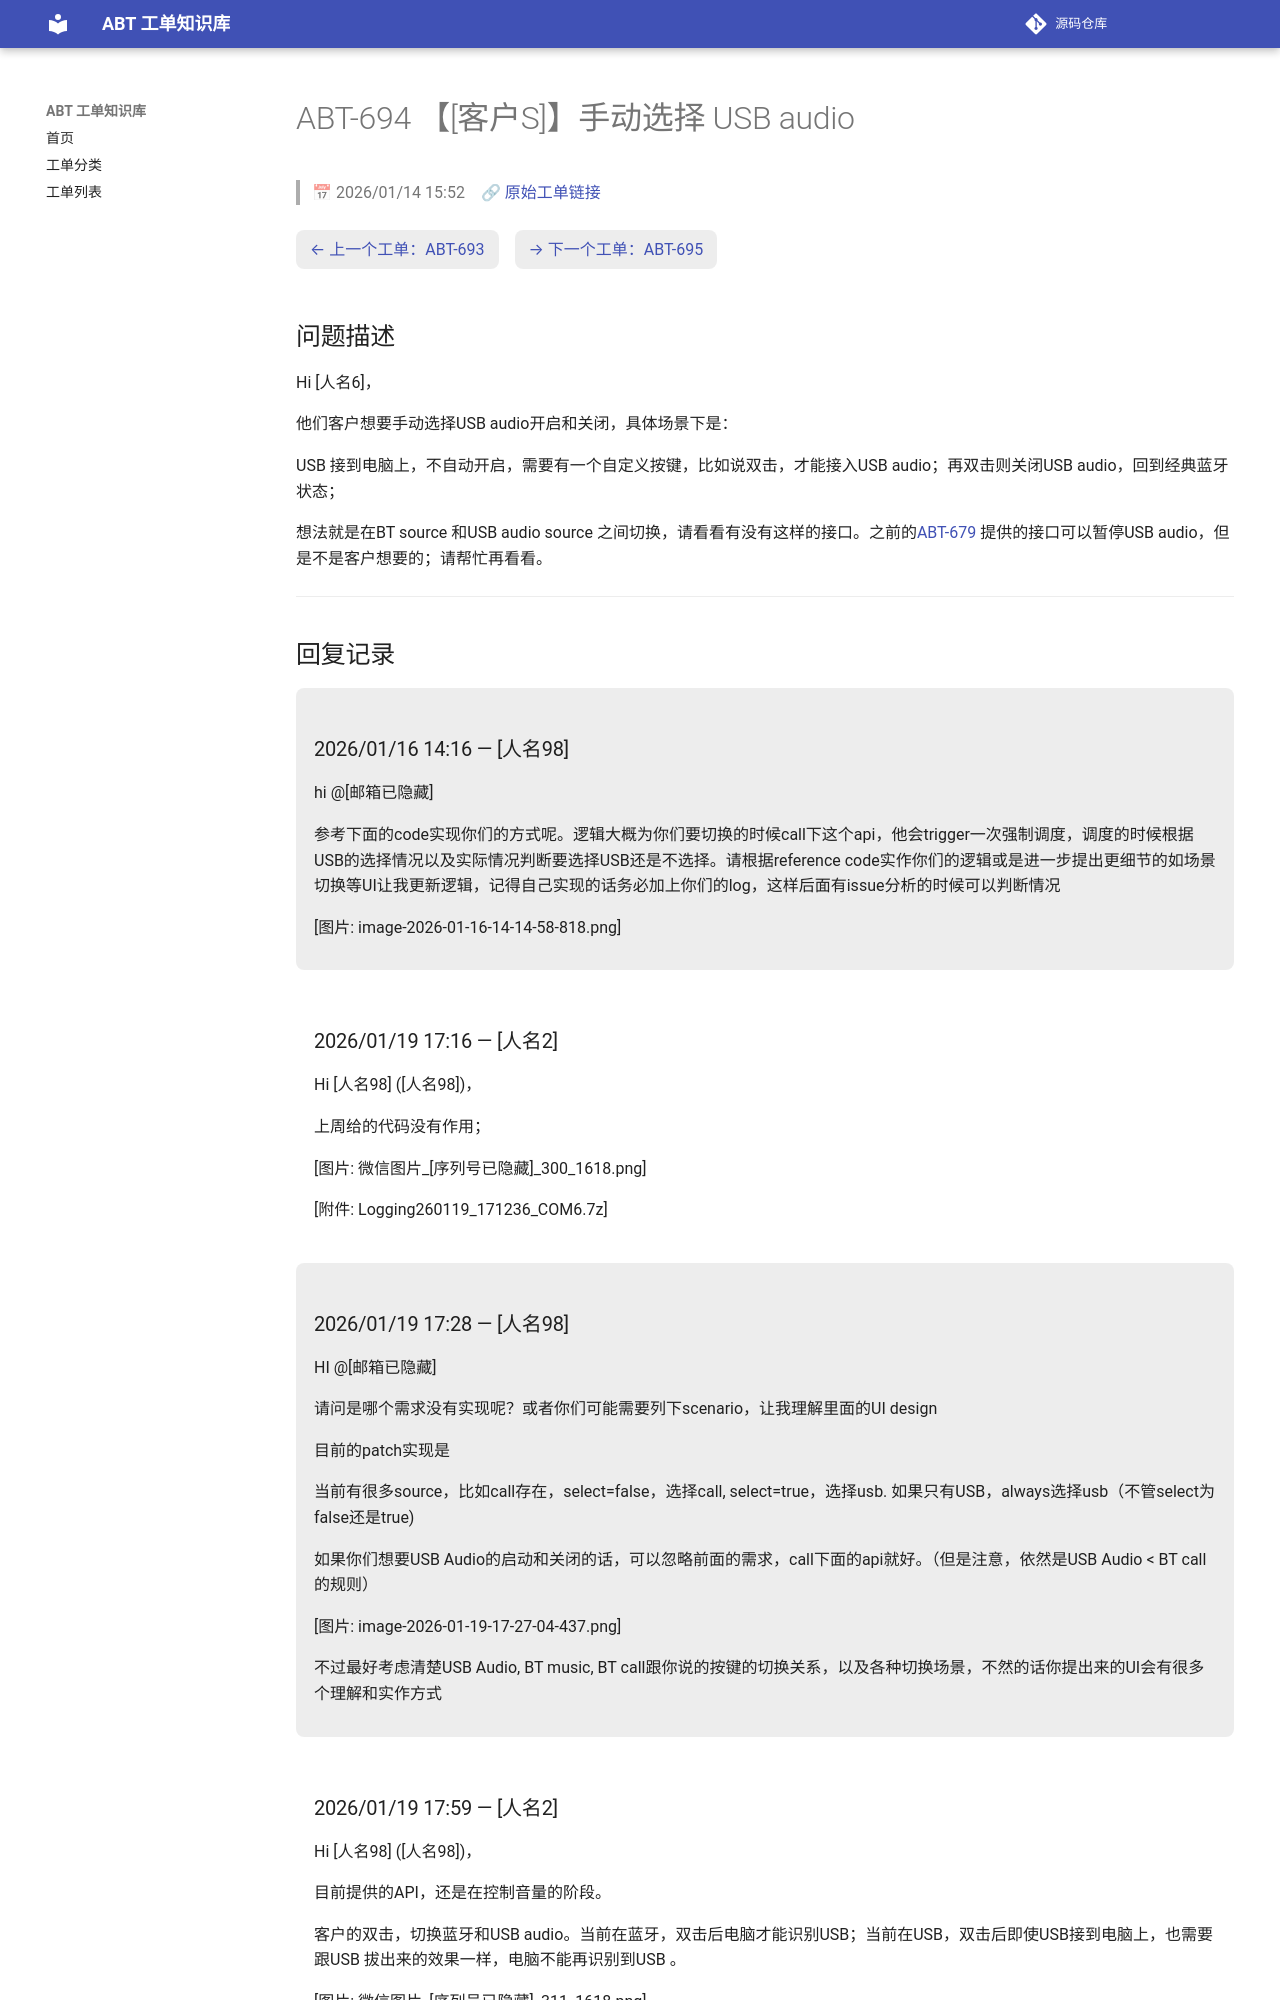

repository: luckycee/airoha-kb · page: tickets/ABT-694/index.html · generator: mkdocs

---
id: ABT-694
title: "【[客户S]】手动选择 USB audio"
date: 2026/01/14 15:52
status: Closed
source: https://eservice.airoha.com.tw/servicedesk/customer/portal/1038/MIUIX1565-694
---

# ABT-694 【[客户S]】手动选择 USB audio

> 📅 2026/01/14 15:52　🔗 [原始工单链接](https://eservice.airoha.com.tw/servicedesk/customer/portal/1038/MIUIX1565-694)

<div class="ticket-nav" markdown="1">

[← 上一个工单：ABT-693](ABT-693.md)　[→ 下一个工单：ABT-695](ABT-695.md)

</div>

## 问题描述

Hi [人名6]，

他们客户想要手动选择USB audio开启和关闭，具体场景下是：

USB 接到电脑上，不自动开启，需要有一个自定义按键，比如说双击，才能接入USB audio；再双击则关闭USB audio，回到经典蓝牙状态；

想法就是在BT source 和USB audio source 之间切换，请看看有没有这样的接口。之前的[ABT-679](ABT-679.md) 提供的接口可以暂停USB audio，但是不是客户想要的；请帮忙再看看。

---

## 回复记录

<div class="reply odd" markdown="1">

### 2026/01/16 14:16 — [人名98]

hi @[邮箱已隐藏] 

参考下面的code实现你们的方式呢。逻辑大概为你们要切换的时候call下这个api，他会trigger一次强制调度，调度的时候根据USB的选择情况以及实际情况判断要选择USB还是不选择。请根据reference code实作你们的逻辑或是进一步提出更细节的如场景切换等UI让我更新逻辑，记得自己实现的话务必加上你们的log，这样后面有issue分析的时候可以判断情况

[图片: image-2026-01-16-14-14-58-818.png]

</div>

<div class="reply even" markdown="1">

### 2026/01/19 17:16 — [人名2]

Hi [人名98] ([人名98])，



上周给的代码没有作用；

[图片: 微信图片_[序列号已隐藏]_300_1618.png]

[附件: Logging260119_171236_COM6.7z]

</div>

<div class="reply odd" markdown="1">
